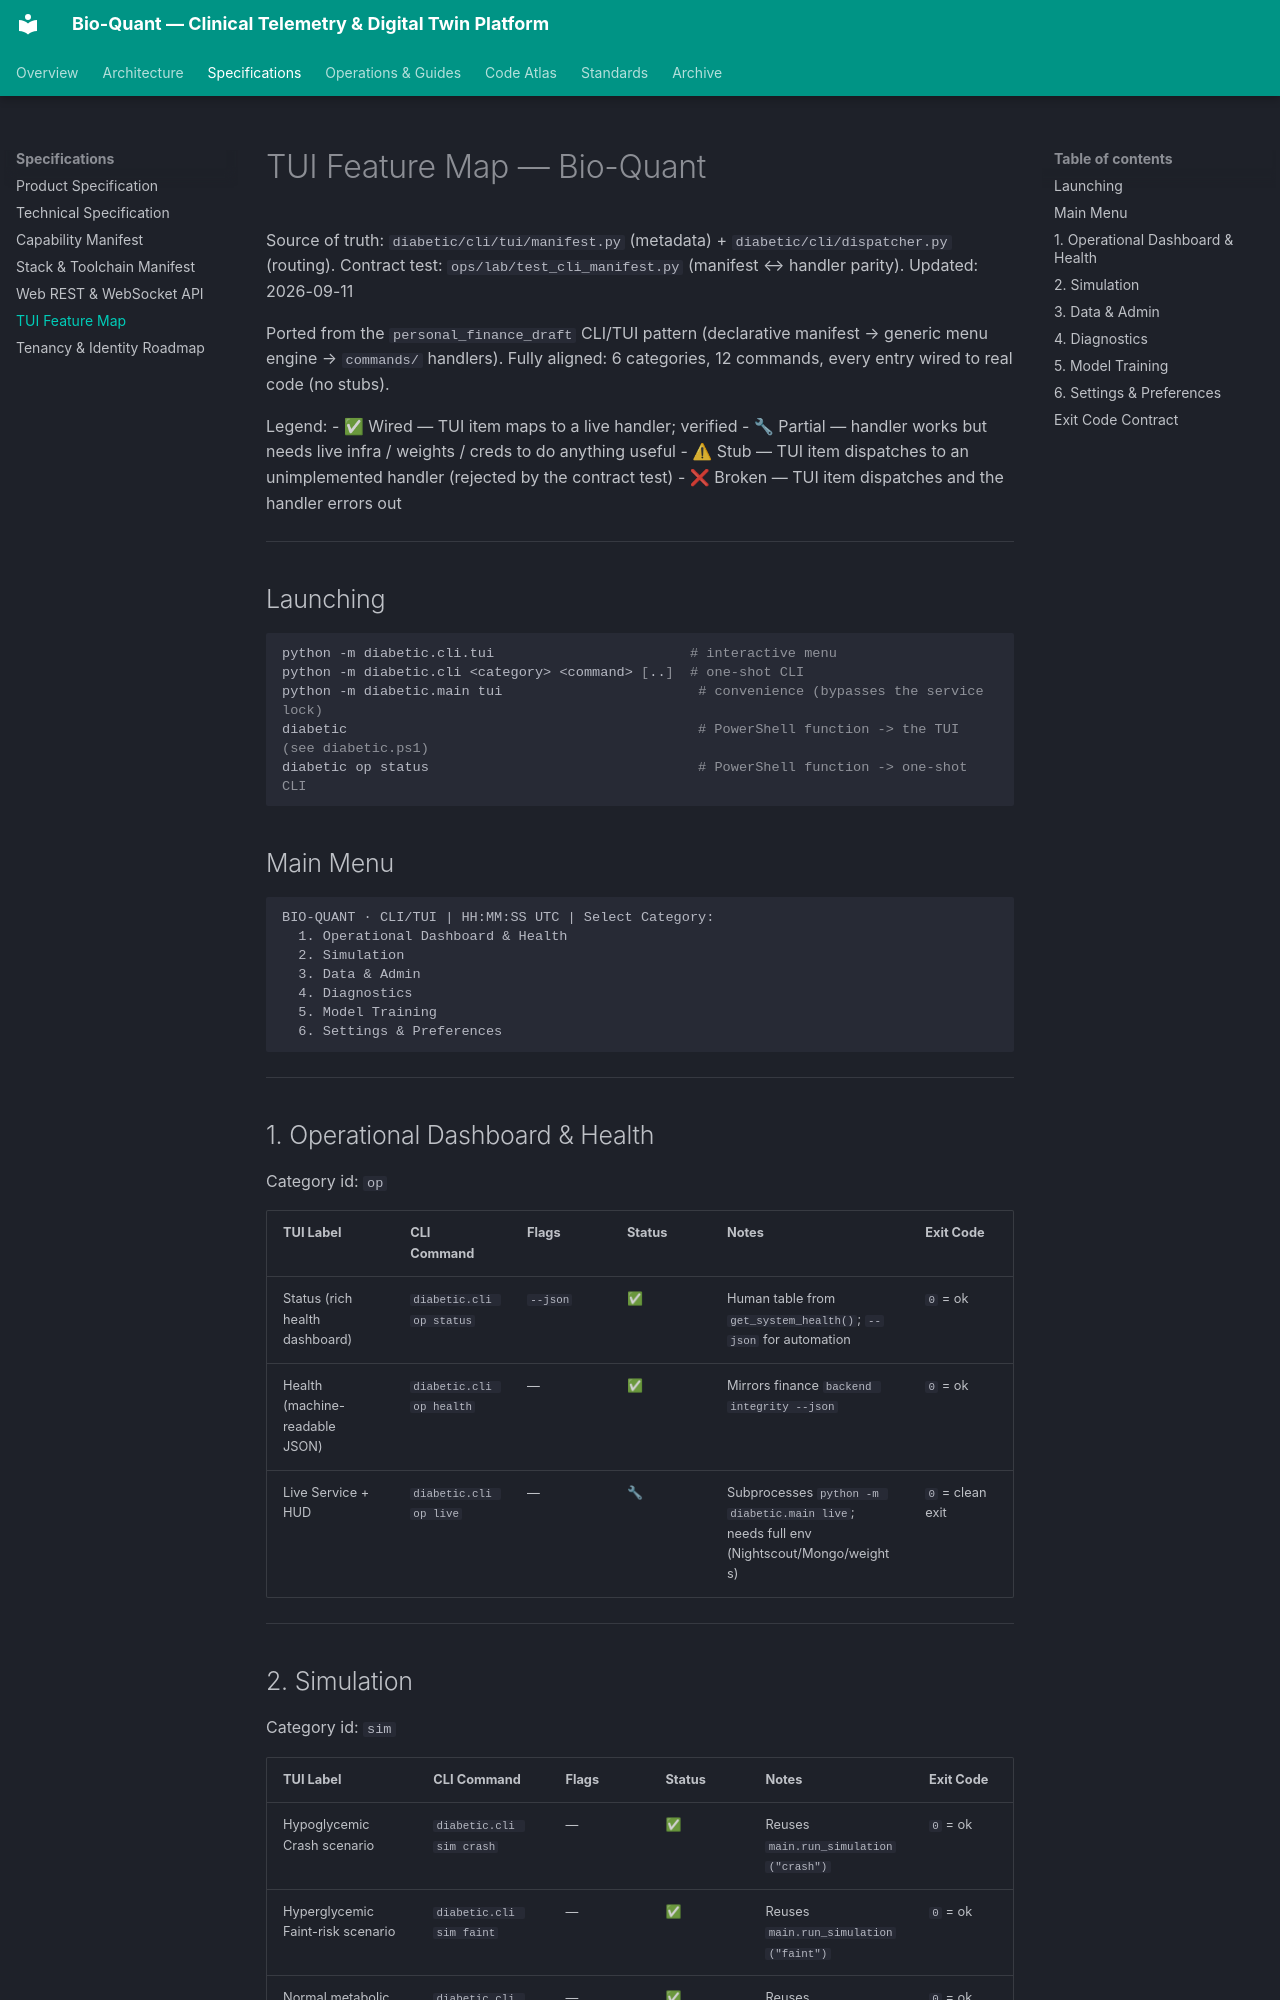

repository: vgbn2/diabetic · page: engineering/specs/tui_feature_map/index.html · generator: mkdocs

# TUI Feature Map — Bio-Quant

Source of truth: `diabetic/cli/tui/manifest.py` (metadata) + `diabetic/cli/dispatcher.py` (routing).
Contract test: `ops/lab/test_cli_manifest.py` (manifest ↔ handler parity).
Updated: 2026-09-11

Ported from the `personal_finance_draft` CLI/TUI pattern (declarative manifest →
generic menu engine → `commands/` handlers). Fully aligned: 6
categories, 12 commands, every entry wired to real code (no stubs).

Legend:
- ✅ Wired — TUI item maps to a live handler; verified
- 🔧 Partial — handler works but needs live infra / weights / creds to do anything useful
- ⚠ Stub — TUI item dispatches to an unimplemented handler (rejected by the contract test)
- ❌ Broken — TUI item dispatches and the handler errors out

---

## Launching

```bash
python -m diabetic.cli.tui                        # interactive menu
python -m diabetic.cli <category> <command> [..]  # one-shot CLI
python -m diabetic.main tui                        # convenience (bypasses the service lock)
diabetic                                           # PowerShell function -> the TUI (see diabetic.ps1)
diabetic op status                                 # PowerShell function -> one-shot CLI
```

## Main Menu

```
BIO-QUANT · CLI/TUI | HH:MM:SS UTC | Select Category:
  1. Operational Dashboard & Health
  2. Simulation
  3. Data & Admin
  4. Diagnostics
  5. Model Training
  6. Settings & Preferences
```

---

## 1. Operational Dashboard & Health

Category id: `op`

| TUI Label | CLI Command | Flags | Status | Notes | Exit Code |
|---|---|---|---|---|---|
| Status (rich health dashboard) | `diabetic.cli op status` | `--json` | ✅ | Human table from `get_system_health()`; `--json` for automation | `0` = ok |
| Health (machine-readable JSON) | `diabetic.cli op health` | — | ✅ | Mirrors finance `backend integrity --json` | `0` = ok |
| Live Service + HUD | `diabetic.cli op live` | — | 🔧 | Subprocesses `python -m diabetic.main live`; needs full env (Nightscout/Mongo/weights) | `0` = clean exit |

---
